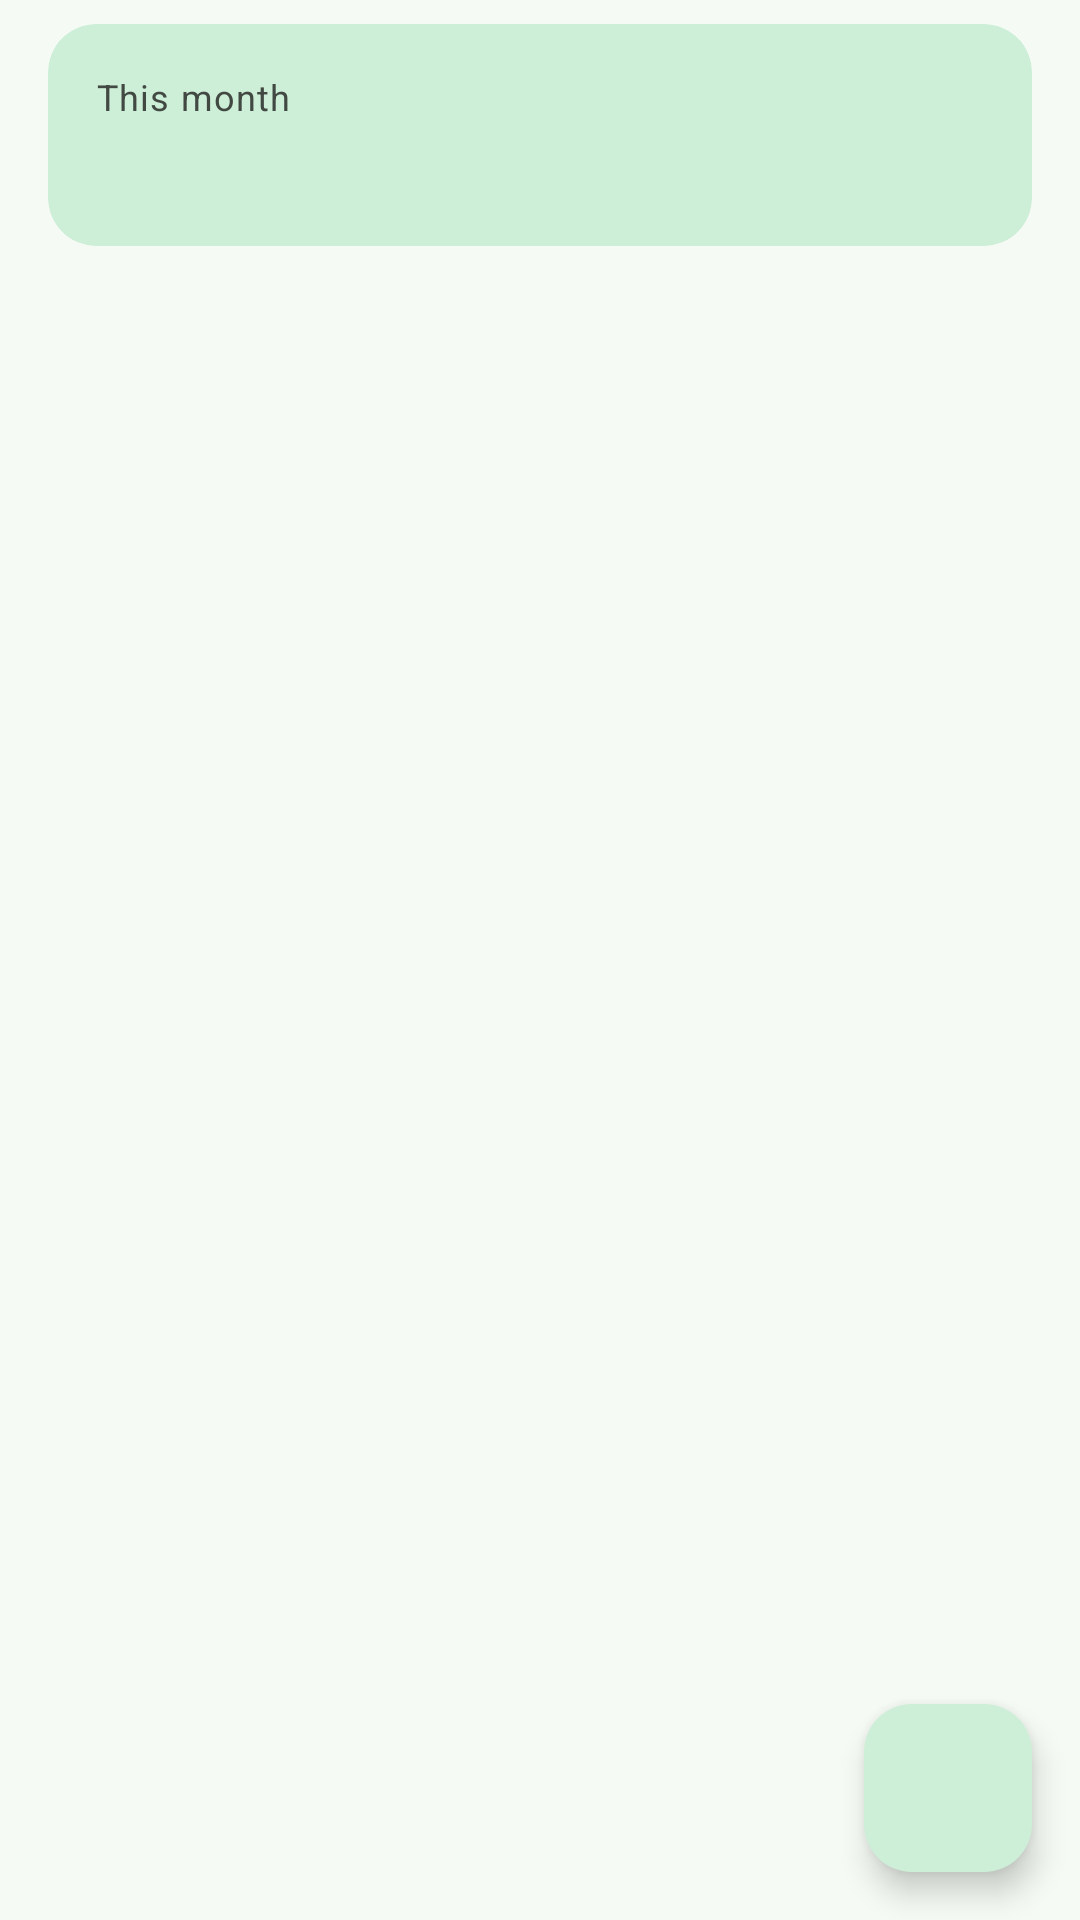

Android layout source for this screen:
<!-- AndroidManifest.xml: application theme Theme.MyWallet -->
<!-- res/layout/fragment_transactions.xml -->
<?xml version="1.0" encoding="utf-8"?>
<FrameLayout xmlns:android="http://schemas.android.com/apk/res/android"
    xmlns:app="http://schemas.android.com/apk/res-auto"
    android:layout_width="match_parent"
    android:layout_height="match_parent">

    <LinearLayout
        android:layout_width="match_parent"
        android:layout_height="match_parent"
        android:orientation="vertical">

        
        <com.google.android.material.card.MaterialCardView
            style="@style/Widget.MyWallet.Card.Highlight"
            android:layout_width="match_parent"
            android:layout_height="wrap_content"
            android:layout_marginStart="16dp"
            android:layout_marginTop="8dp"
            android:layout_marginEnd="16dp"
            android:layout_marginBottom="8dp">

            <LinearLayout
                android:layout_width="match_parent"
                android:layout_height="wrap_content"
                android:orientation="vertical"
                android:padding="16dp">

                <TextView
                    android:layout_width="wrap_content"
                    android:layout_height="wrap_content"
                    android:text="@string/this_month"
                    android:textAppearance="@style/TextAppearance.MyWallet.Caption" />

                <TextView
                    android:id="@+id/summaryText"
                    android:layout_width="wrap_content"
                    android:layout_height="wrap_content"
                    android:layout_marginTop="4dp"
                    android:textAppearance="?attr/textAppearanceTitleMedium"
                    android:textColor="@color/md_onPrimaryContainer" />
            </LinearLayout>
        </com.google.android.material.card.MaterialCardView>

        <androidx.recyclerview.widget.RecyclerView
            android:id="@+id/recycler"
            android:layout_width="match_parent"
            android:layout_height="0dp"
            android:layout_weight="1"
            android:clipToPadding="false"
            android:paddingStart="16dp"
            android:paddingEnd="16dp"
            android:paddingBottom="88dp" />
    </LinearLayout>

    <TextView
        android:id="@+id/empty"
        android:layout_width="match_parent"
        android:layout_height="wrap_content"
        android:layout_gravity="center"
        android:gravity="center"
        android:padding="32dp"
        android:text="@string/empty_transactions"
        android:textAppearance="?attr/textAppearanceBodyLarge"
        android:textColor="@color/md_onSurfaceVariant"
        android:visibility="gone" />

    <com.google.android.material.floatingactionbutton.FloatingActionButton
        android:id="@+id/fab"
        android:layout_width="wrap_content"
        android:layout_height="wrap_content"
        android:layout_gravity="bottom|end"
        android:layout_margin="16dp"
        android:contentDescription="@string/add_transaction"
        app:srcCompat="@drawable/ic_add" />
</FrameLayout>
<!-- resources referenced by this layout -->
<resources>
  <color name="md_onPrimaryContainer">#06391D</color>
  <color name="md_onSurfaceVariant">#414942</color>
  <string name="add_transaction">Add transaction</string>
  <string name="empty_transactions">No transactions yet.\nTap + to add your first one.</string>
  <string name="this_month">This month</string>
  <style name="TextAppearance.MyWallet.Caption" parent="TextAppearance.Material3.BodySmall">
          <item name="android:textColor">@color/md_onSurfaceVariant</item>
      </style>
  <style name="Widget.MyWallet.Card.Highlight">
          <item name="cardBackgroundColor">@color/md_primaryContainer</item>
          <item name="strokeWidth">0dp</item>
      </style>
  <color name="md_primaryContainer">#CDEFD8</color>
  <color name="md_primary">#2E7D4F</color>
  <color name="md_onPrimary">#FFFFFF</color>
  <color name="md_secondary">#55796A</color>
  <color name="md_onSecondary">#FFFFFF</color>
  <color name="md_secondaryContainer">#D9ECE0</color>
  <color name="md_onSecondaryContainer">#10291C</color>
  <color name="md_tertiary">#6B8E23</color>
  <color name="md_onTertiary">#FFFFFF</color>
  <color name="md_tertiaryContainer">#E8F3CF</color>
  <color name="md_onTertiaryContainer">#243306</color>
  <color name="md_background">#F5FAF4</color>
  <color name="md_surface">#F5FAF4</color>
  <color name="md_onSurface">#171D18</color>
  <color name="md_onBackground">#171D18</color>
  <color name="md_surfaceVariant">#DCE6DD</color>
  <color name="md_outline">#717A72</color>
  <color name="md_outlineVariant">#C1CBC2</color>
  <color name="md_surfaceContainerLowest">#FFFFFF</color>
  <color name="md_surfaceContainerLow">#EFF6EE</color>
  <color name="md_surfaceContainer">#E9F1E8</color>
  <color name="md_surfaceContainerHigh">#E3ECE2</color>
  <color name="md_surfaceContainerHighest">#DEE6DD</color>
  <color name="md_error">#BA1A1A</color>
  <color name="md_onError">#FFFFFF</color>
  <color name="md_errorContainer">#FFDAD6</color>
  <color name="md_onErrorContainer">#410002</color>
  <style name="ShapeAppearance.MyWallet.Small" parent="ShapeAppearance.Material3.SmallComponent">
          <item name="cornerFamily">rounded</item>
          <item name="cornerSize">12dp</item>
      </style>
  <style name="ShapeAppearance.MyWallet.Medium" parent="ShapeAppearance.Material3.MediumComponent">
          <item name="cornerFamily">rounded</item>
          <item name="cornerSize">16dp</item>
      </style>
  <style name="ShapeAppearance.MyWallet.Large" parent="ShapeAppearance.Material3.LargeComponent">
          <item name="cornerFamily">rounded</item>
          <item name="cornerSize">24dp</item>
      </style>
  <style name="Widget.MyWallet.Card" parent="Widget.Material3.CardView.Filled">
          <item name="cardBackgroundColor">@color/md_surfaceContainerLowest</item>
          <item name="cardCornerRadius">16dp</item>
          <item name="cardElevation">0dp</item>
          <item name="strokeColor">@color/md_outlineVariant</item>
          <item name="strokeWidth">1dp</item>
      </style>
</resources>
